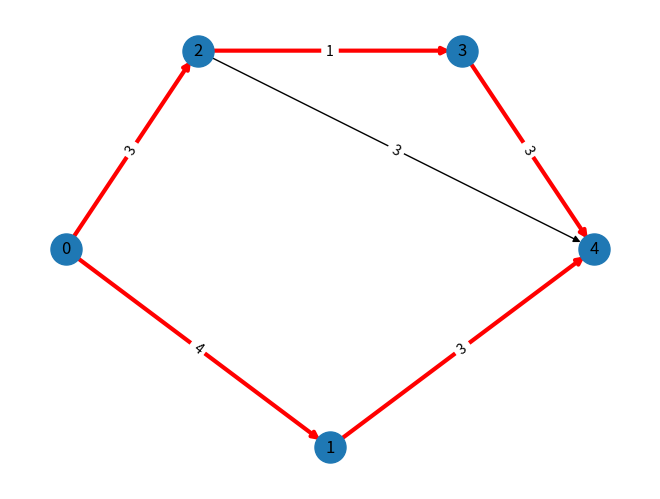

This figure's Python source:
import numpy as np
import networkx as nx
import matplotlib.pyplot as plt

# Функція для побудови матриці суміжності
def get_adjacency_matrix(data):
    # Визначаємо кількість вершин
    num_tasks = max([row[2] for row in data]) + 1
    # Ініціалізуємо матрицю нулями
    adjacency_matrix = np.zeros((num_tasks, num_tasks), dtype=int)
    # Записуємо вагу ребер у матрицю
    for (_, edge_start, edge_end, _, weight) in data:
        adjacency_matrix[edge_start][edge_end] = weight
    return adjacency_matrix

# Функція для пошуку всіх критичних шляхів
def get_critical_paths(graph, source, target):
    longest_paths = []
    longest_path_length = 0
    for path in nx.all_simple_paths(G, source=source, target=target):
        path_length = nx.classes.function.path_weight(graph, path, 'weight')
        if path_length > longest_path_length:
            longest_path_length = path_length
            longest_paths.clear()
            longest_paths.append(path)
        elif path_length == longest_path_length:
            longest_paths.append(path)
    return longest_paths, longest_path_length

# Список ребер з назвами та вагами
data = [
    # number, start node, end node, name, duration/weight
    [1, 0, 1, 'Проєктування бази даних', 4],
    [2, 0, 2, 'Розробка дизайну', 3],
    [3, 2, 3, 'Верстка', 1],
    [4, 3, 4, 'Розробка динамічних елементів інтерфейсу', 3],
    [5, 2, 4, 'Підготовка контенту', 3],
    [6, 1, 4, 'Програмування ендпоінтів', 3],
]

# Побудова матриці суміжності
adjacency_matrix = get_adjacency_matrix(data)
print(adjacency_matrix)

# Створюємо граф
G = nx.DiGraph()

# Створюємо список ребер
edges = [
    (edge_start, edge_end, {'weight': weight})
    for (_, edge_start, edge_end, _, weight) in data
]
G.add_edges_from(edges)

# Рахуємо критичні шляхи та їх довжину
critical_paths, critical_path_length = get_critical_paths(G, 0, 4)

print(f'Критичні шляхи: {critical_paths}')
print(f'Довжина критичних шляхів: {critical_path_length}')

# Створюємо множину ребер, з яких складаються критичні шляхи
critical_edges = {(cp[i], cp[i + 1]) for cp in critical_paths for i in range(len(cp) - 1)}

# Задаємо координати вершин для відображення
pos = {
    0: ([0, 0]),
    1: ([2, -1]),
    2: ([1, 1]),
    3: ([3, 1]),
    4: ([4, 0])
}
# Малюємо граф
nx.draw(G, pos, with_labels=True, node_size=500, arrows=True)

# Додаємо критичні ребра червоним кольором
nx.draw_networkx_edges(G, pos, edgelist=critical_edges, edge_color='red', width=3)

# Додаємо ваги ребер на граф
edge_labels = {(i, j): G[i][j]['weight'] for i, j in G.edges()}
nx.draw_networkx_edge_labels(G, pos, edge_labels=edge_labels)

plt.show()
